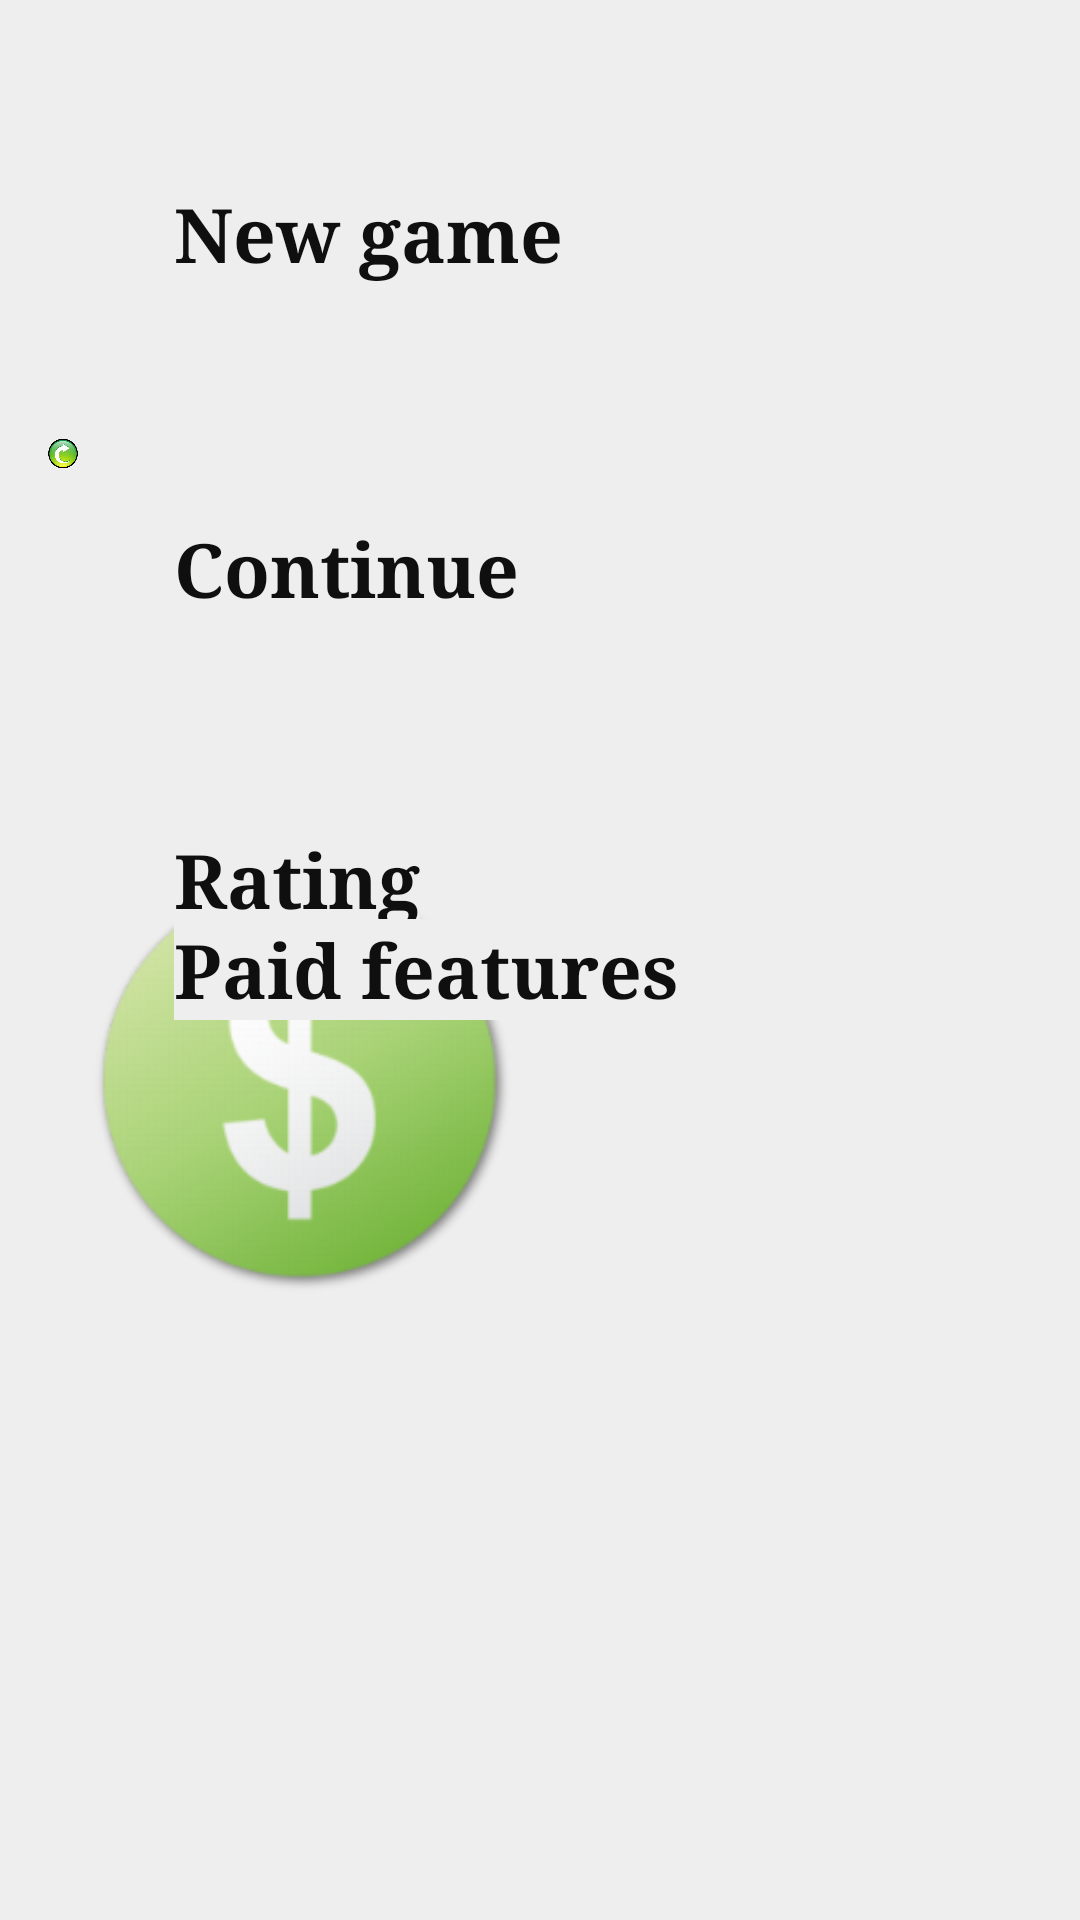

Reconstruct the res/layout file that produces this screen, plus the resources it refers to.
<!-- AndroidManifest.xml: activity theme AppCustomTheme -->
<!-- res/layout/main_menu.xml -->
<RelativeLayout xmlns:android="http://schemas.android.com/apk/res/android"
    xmlns:tools="http://schemas.android.com/tools"
    android:id="@+id/layout"
    android:layout_width="match_parent"
    android:layout_height="match_parent"
    android:paddingBottom="@dimen/activity_vertical_margin"
    android:paddingLeft="@dimen/activity_horizontal_margin"
    android:paddingRight="@dimen/activity_horizontal_margin"
    android:paddingTop="@dimen/activity_vertical_margin"
    tools:context=".MainActivityRefactoring" >

    <ImageView
        android:id="@+id/ivPlay"
        android:layout_width="wrap_content"
        android:layout_height="wrap_content"
        android:layout_alignParentLeft="true"
        android:layout_alignParentTop="true"
        android:layout_marginLeft="10dp"
        android:layout_marginTop="30dp"
        android:src="@drawable/play" />

    <ImageView
        android:id="@+id/ivLoad"
        android:layout_width="wrap_content"
        android:layout_height="wrap_content"
        android:layout_alignRight="@+id/ivPlay"
        android:layout_below="@+id/ivPlay"
        android:layout_marginTop="30dp"
        android:src="@drawable/load" />

    <ImageView
        android:id="@+id/ivRating"
        android:layout_width="wrap_content"
        android:layout_height="wrap_content"
        android:layout_alignRight="@+id/ivLoad"
        android:layout_below="@+id/ivLoad"
        android:layout_marginTop="30dp"
        android:src="@drawable/rating" />

    <ImageView
        android:id="@+id/ivPaid"
        android:layout_width="wrap_content"
        android:layout_height="wrap_content"
        android:layout_alignLeft="@+id/ivRating"
        android:layout_below="@+id/ivRating"
        android:layout_marginTop="30dp"
        android:src="@drawable/dollar" />

    <TextView
        android:id="@+id/tvPlay"
        android:layout_width="wrap_content"
        android:layout_height="wrap_content"
        android:layout_alignTop="@+id/ivPlay"
        android:layout_marginLeft="32dp"
        android:layout_marginTop="15dp"
        android:layout_toRightOf="@+id/ivPlay"
        android:text="@string/new_game"
        android:textAppearance="?android:attr/textAppearanceLarge"
        android:textSize="25sp" />

    <TextView
        android:id="@+id/tvLoad"
        android:layout_width="wrap_content"
        android:layout_height="wrap_content"
        android:layout_alignBottom="@+id/ivLoad"
        android:layout_alignLeft="@+id/tvPlay"
        android:layout_marginBottom="20dp"
        android:text="@string/load_game"
        android:textAppearance="?android:attr/textAppearanceLarge"
        android:textSize="25sp" />

    <TextView
        android:id="@+id/tvRating"
        android:layout_width="wrap_content"
        android:layout_height="wrap_content"
        android:layout_alignLeft="@+id/tvLoad"
        android:layout_alignTop="@+id/ivRating"
        android:layout_marginTop="20dp"
        android:text="@string/rating"
        android:textAppearance="?android:attr/textAppearanceLarge"
        android:textSize="25sp" />

    <TextView
        android:id="@+id/tvPaid"
        android:layout_width="wrap_content"
        android:layout_height="wrap_content"
        android:layout_alignLeft="@+id/tvRating"
        android:layout_alignTop="@+id/ivPaid"
        android:layout_marginTop="20dp"
        android:text="@string/paid_features"
        android:textAppearance="?android:attr/textAppearanceLarge"
        android:textSize="25sp" />

</RelativeLayout>
<!-- resources referenced by this layout -->
<resources>
  <dimen name="activity_horizontal_margin">16dp</dimen>
  <dimen name="activity_vertical_margin">16dp</dimen>
  <!-- drawable dollar: png bitmap (drawable-tvdpi, 41240 bytes) -->
  <!-- drawable load: png bitmap (drawable-tvdpi, 44619 bytes) -->
  <!-- drawable play: png bitmap (drawable-sw720dp, 16042 bytes) -->
  <!-- drawable rating: png bitmap (drawable-sw720dp, 33396 bytes) -->
  <string name="load_game">Continue</string>
  <string name="new_game">New game</string>
  <string name="paid_features">Paid features</string>
  <string name="rating">Rating</string>
  <style name="AppCustomTheme" parent="android:Theme.NoTitleBar.Fullscreen">
          <item name="android:textViewStyle">@style/CustomTextViewStyle</item>
          <item name="android:radioButtonStyle">@style/CustomRadioButtonStyle</item>
          <item name="android:background">@color/menu_background_color</item>
      </style>
  <style name="CustomTextViewStyle" parent="@android:style/Widget.TextView">
          <item name="android:textColor">@color/menu_text_color</item>
          <item name="android:typeface">serif</item>
          <item name="android:textStyle">bold</item>
      </style>
  <style name="CustomRadioButtonStyle" parent="@android:style/Widget.CompoundButton.RadioButton">
          <item name="android:textColor">@color/menu_text_color</item>
          <item name="android:typeface">serif</item>
          <item name="android:textStyle">bold</item>
      </style>
  <color name="menu_background_color">#eeeeee</color>
  <color name="menu_text_color">#0f0f0f</color>
</resources>
